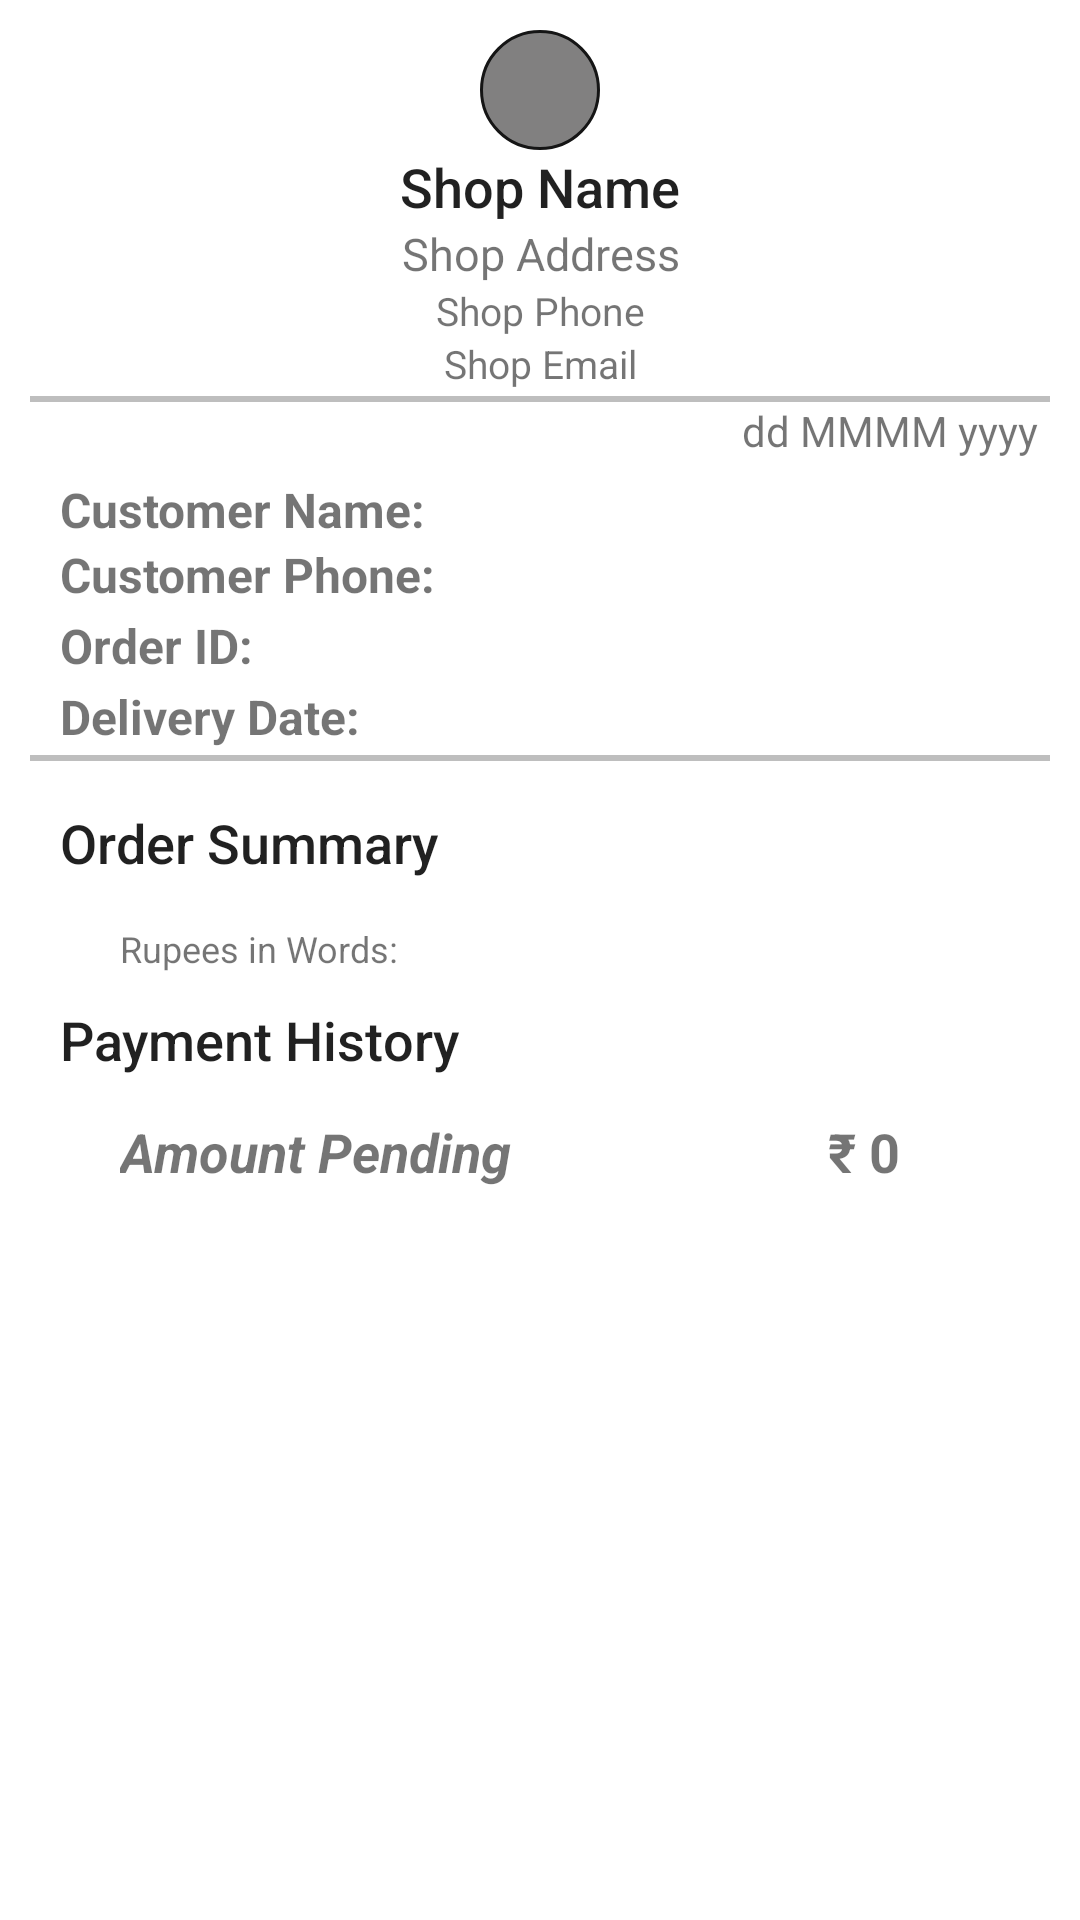

Android layout source for this screen:
<!-- AndroidManifest.xml: application theme Theme.TailMate -->
<!-- res/layout/bill.xml -->
<?xml version="1.0" encoding="utf-8"?>
<RelativeLayout xmlns:android="http://schemas.android.com/apk/res/android"
    android:layout_width="match_parent"
    android:layout_height="match_parent">

    <ImageView
        android:id="@+id/profilePic"
        android:layout_width="40dp"
        android:layout_height="40dp"
        android:layout_gravity="center"
        android:layout_marginTop="10dp"
        android:layout_alignParentTop="true"
        android:layout_centerHorizontal="true"
        android:adjustViewBounds="true"
        android:background="@drawable/prof_bg"
        android:scaleType="centerCrop"
        android:src="@drawable/ic_baseline_person_24" />

    <TextView
        android:id="@+id/shopName"
        android:layout_width="match_parent"
        android:layout_height="wrap_content"
        android:textAppearance="@style/TextAppearance.AppCompat.Body2"
        android:text="Shop Name"
        android:textAlignment="center"
        android:layout_below="@+id/profilePic"
        android:layout_alignParentStart="true"
        android:layout_alignParentEnd="true"
        android:layout_marginHorizontal="20dp"
        android:textSize="18dp"/>

    <TextView
        android:id="@+id/shopAddress"
        android:layout_width="match_parent"
        android:layout_height="wrap_content"
        android:text="Shop Address"
        android:textAlignment="center"
        android:layout_below="@+id/shopName"
        android:layout_alignParentStart="true"
        android:layout_alignParentEnd="true"
        android:layout_marginHorizontal="20dp"
        android:textSize="15dp"/>

    <TextView
        android:id="@+id/shopPhone"
        android:layout_width="match_parent"
        android:layout_height="wrap_content"
        android:text="Shop Phone"
        android:textAlignment="center"
        android:layout_below="@+id/shopAddress"
        android:layout_alignParentStart="true"
        android:layout_alignParentEnd="true"
        android:layout_marginHorizontal="20dp"
        android:textSize="13dp"/>

    <TextView
        android:id="@+id/shopEmail"
        android:layout_width="match_parent"
        android:layout_height="wrap_content"
        android:text="Shop Email"
        android:textAlignment="center"
        android:layout_below="@+id/shopPhone"
        android:layout_alignParentStart="true"
        android:layout_alignParentEnd="true"
        android:layout_marginHorizontal="20dp"
        android:textSize="13dp"/>

    <View
        android:id="@+id/rule"
        android:layout_width="match_parent"
        android:layout_height="2dp"
        android:layout_marginTop="2dp"
        android:layout_marginHorizontal="10dp"
        android:layout_alignParentEnd="true"
        android:layout_alignParentStart="true"
        android:background="@color/bg_grey"
        android:layout_below="@+id/shopEmail"/>

    <TextView
        android:id="@+id/date"
        android:layout_width="wrap_content"
        android:layout_height="wrap_content"
        android:text="dd MMMM yyyy"
        android:layout_below="@+id/rule"
        android:layout_alignParentEnd="true"
        android:layout_marginEnd="14dp"/>

    <TextView
        android:id="@+id/cName"
        android:layout_width="match_parent"
        android:layout_height="wrap_content"
        android:text="Customer Name: "
        android:textStyle="bold"
        android:layout_below="@+id/rule"
        android:layout_alignParentStart="true"
        android:layout_alignParentEnd="true"
        android:layout_marginHorizontal="20dp"
        android:layout_marginTop="25dp"
        android:textSize="16dp"/>

    <TextView
        android:id="@+id/cPhone"
        android:layout_width="match_parent"
        android:layout_height="wrap_content"
        android:text="Customer Phone: "
        android:textStyle="bold"
        android:layout_below="@+id/cName"
        android:layout_alignParentStart="true"
        android:layout_alignParentEnd="true"
        android:layout_marginHorizontal="20dp"
        android:textSize="16dp"/>

    <TextView
        android:id="@+id/orderId"
        android:layout_width="match_parent"
        android:layout_height="wrap_content"
        android:text="Order ID: "
        android:textStyle="bold"
        android:layout_below="@+id/cPhone"
        android:layout_alignParentStart="true"
        android:layout_alignParentEnd="true"
        android:layout_marginHorizontal="20dp"
        android:layout_marginTop="2dp"
        android:textSize="16dp"/>

    <TextView
        android:id="@+id/orderDelivery"
        android:layout_width="match_parent"
        android:layout_height="wrap_content"
        android:text="Delivery Date: "
        android:textStyle="bold"
        android:layout_below="@+id/orderId"
        android:layout_alignParentStart="true"
        android:layout_alignParentEnd="true"
        android:layout_marginHorizontal="20dp"
        android:layout_marginTop="2dp"
        android:textSize="16dp"/>

    <View
        android:id="@+id/rule2"
        android:layout_width="match_parent"
        android:layout_height="2dp"
        android:layout_marginTop="2dp"
        android:layout_marginHorizontal="10dp"
        android:layout_alignParentEnd="true"
        android:layout_alignParentStart="true"
        android:background="@color/bg_grey"
        android:layout_below="@+id/orderDelivery"/>

    <TextView
        android:id="@+id/textOrderSummary"
        android:layout_width="match_parent"
        android:layout_height="wrap_content"
        android:textAppearance="@style/TextAppearance.AppCompat.Body2"
        android:text="Order Summary"
        android:layout_below="@+id/rule2"
        android:layout_alignParentStart="true"
        android:layout_alignParentEnd="true"
        android:layout_marginTop="15dp"
        android:layout_marginHorizontal="20dp"
        android:textSize="18dp"/>

    <androidx.recyclerview.widget.RecyclerView
        android:id="@+id/recyclerView"
        android:layout_width="match_parent"
        android:layout_height="wrap_content"
        android:layout_alignParentStart="true"
        android:layout_alignParentEnd="true"
        android:layout_marginHorizontal="40dp"
        android:layout_below="@+id/textOrderSummary"
        android:layout_marginTop="10dp"/>

    <TextView
        android:layout_width="match_parent"
        android:layout_height="wrap_content"
        android:layout_below="@id/recyclerView"
        android:id="@+id/RupeesInWords"
        android:textSize="12dp"
        android:text="Rupees in Words: "
        android:layout_marginTop="5dp"
        android:layout_alignParentStart="true"
        android:layout_alignParentEnd="true"
        android:layout_marginHorizontal="40dp"/>


    <TextView
        android:id="@+id/textPaymentSummary"
        android:layout_width="match_parent"
        android:layout_height="wrap_content"
        android:textAppearance="@style/TextAppearance.AppCompat.Body2"
        android:text="Payment History"
        android:layout_alignParentStart="true"
        android:layout_alignParentEnd="true"
        android:layout_below="@+id/RupeesInWords"
        android:layout_marginTop="10dp"
        android:layout_marginHorizontal="20dp"
        android:textSize="18dp"/>

    <androidx.recyclerview.widget.RecyclerView
        android:id="@+id/recyclerView2"
        android:layout_width="match_parent"
        android:layout_height="wrap_content"
        android:layout_alignParentStart="true"
        android:layout_alignParentEnd="true"
        android:layout_marginHorizontal="40dp"
        android:layout_below="@+id/textPaymentSummary"
        android:layout_marginTop="10dp"/>

    <TextView
        android:layout_width="wrap_content"
        android:layout_height="wrap_content"
        android:text="Amount Pending"
        android:layout_alignParentStart="true"
        android:layout_below="@+id/recyclerView2"
        android:textStyle="bold|italic"
        android:layout_marginTop="3dp"
        android:layout_marginHorizontal="40dp"
        android:textSize="18dp"/>

    <TextView
        android:id="@+id/amountPending"
        android:layout_width="wrap_content"
        android:layout_height="wrap_content"
        android:text="₹ 0"
        android:textStyle="bold"
        android:layout_alignParentEnd="true"
        android:layout_below="@+id/recyclerView2"
        android:layout_marginTop="3dp"
        android:layout_marginHorizontal="60dp"
        android:textSize="18dp"/>

    <ImageView
        android:id="@+id/sign"
        android:layout_width="100dp"
        android:layout_height="100dp"
        android:layout_below="@id/amountPending"
        android:layout_marginTop="30dp"
        android:layout_alignParentStart="true"
        android:layout_marginHorizontal="120dp"
        android:layout_alignParentEnd="true"/>

</RelativeLayout>
<!-- resources referenced by this layout -->
<resources>
  <color name="bg_grey">#BEBEBE</color>
  <!-- drawable prof_bg (drawable) -->
  <?xml version="1.0" encoding="utf-8"?>
  <shape xmlns:android="http://schemas.android.com/apk/res/android"
      android:shape="oval">
      <solid android:color="#818080" /> 
      <corners android:radius="100dp" /> 
      <stroke
          android:color="#151515"
      android:width="1dp" /> 
  </shape>
  <style name="Theme.TailMate" parent="Theme.MaterialComponents.DayNight.NoActionBar">
          
          <item name="colorPrimary">#3A3A3A</item>
          <item name="colorPrimaryVariant">@color/black</item>
          <item name="colorOnPrimary">@color/white</item>
          
          <item name="colorSecondary">#383939</item>
          <item name="colorSecondaryVariant">#383939</item>
          <item name="colorOnSecondary">@color/white</item>
          
          <item name="android:statusBarColor">?attr/colorPrimaryVariant</item>
          
      </style>
  <color name="black">#FF000000</color>
  <color name="white">#FFFFFFFF</color>
</resources>
